pico-8 play session: hold ← + tap ❎

[t = 1 s] hold ← ~1s, tap ❎ ~2×
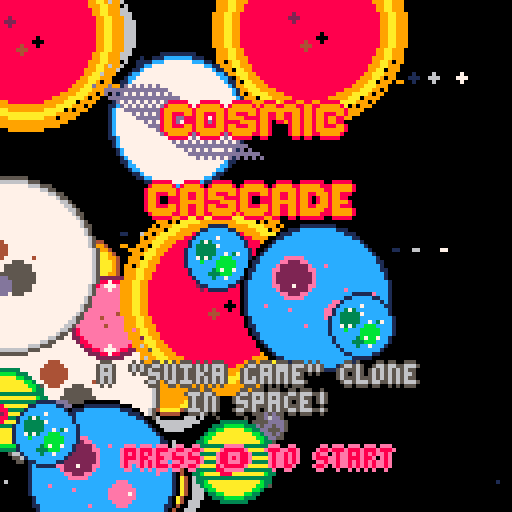
[t = 2 s] hold ← ~2s, tap ❎ ~4×
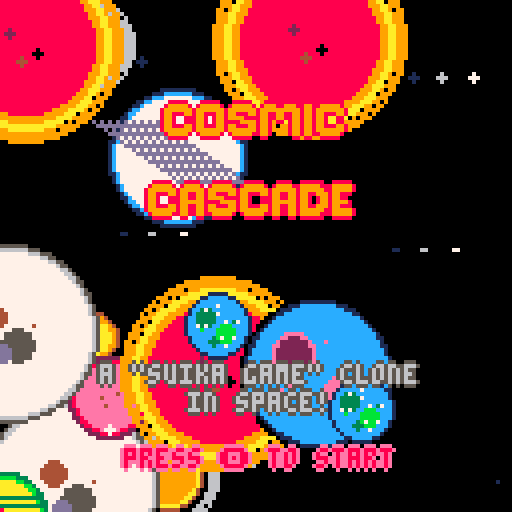
[t = 4 s] hold ← ~4s, tap ❎ ~7×
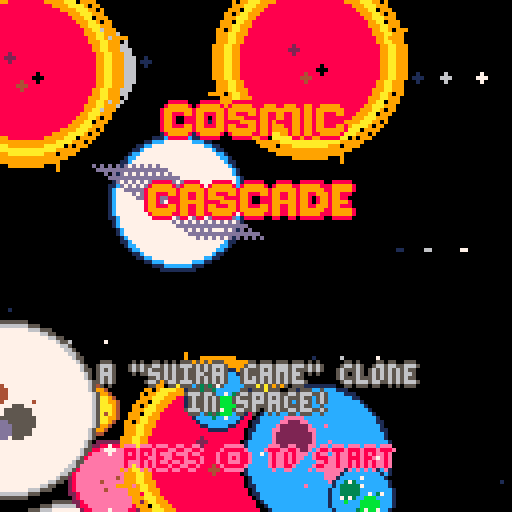
[t = 6 s] hold ← ~6s, tap ❎ ~10×
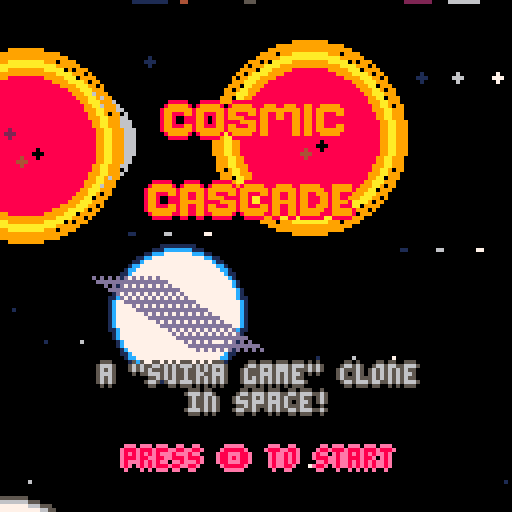
[t = 8 s] hold ← ~8s, tap ❎ ~14×
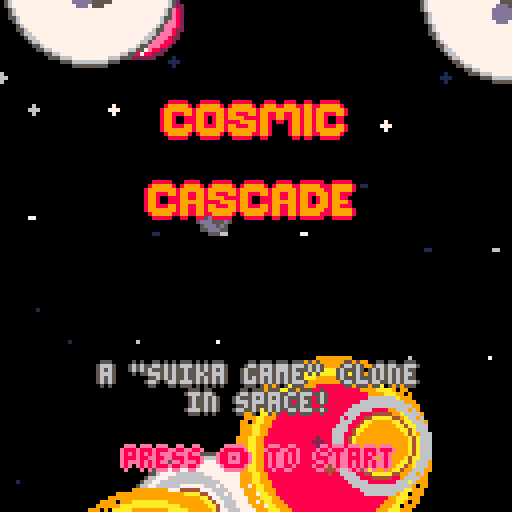

pico-8 cartridge
version 42
__lua__
-- cosmic cascade
-- by hailey stewart

-- tab 0: main
-- core game loop and initialization

function _init()
  -- initialize menu state first
  game_state = "menu"
  setup_menu()
  
  -- drop position and properties
  drop_x = 45        -- where we're aiming (centered in container)
  drop_y = 5         -- drop height (very top)
  
  -- game area (minimal 1px walls, ground 2px from bottom)
  ground_y = 126     -- ground starts 2 pixels from bottom
  container_left = 1    -- 1 pixel left wall
  container_right = 90  -- leaves 1px for right wall + space for ui
  
  -- drop system
  holding_planet = true  -- true = holding, false = can drop next
  
  -- planet type system
  current_planet_type = 1  -- start with mercury
  next_planet_type = random_small_planet()
  
  -- all planets on screen
  planets = {}
  
  -- particle system for merge effects
  particles = {}
  
  -- game scoring
  score = 0
  
  -- initialize game state variables
  high_score = 0
  restart_hold_time = 0
  restart_required_time = 1  -- 1 second
  hasdropped = false  -- track if player has dropped a planet yet
  failcounter = 0     -- fail counter for game over detection
end

function _update60()
  if game_state == "menu" then
    update_menu()
  elseif game_state == "playing" then
    -- update game state logic first
    update_game_state()
    
    if holding_planet then
      -- when holding: allow left/right movement for aiming
      if btn(0) then drop_x = drop_x - 2 end  -- left (faster for bigger container)
      if btn(1) then drop_x = drop_x + 2 end  -- right
      
      -- keep drop position within bounds (much larger container)
      local planet_radius = planet_types[current_planet_type][1]
      if drop_x - planet_radius < container_left then
        drop_x = container_left + planet_radius
      end
      if drop_x + planet_radius > container_right then
        drop_x = container_right - planet_radius
      end
      
      -- drop the planet when z is pressed
      if btnp(4) then
        -- create new planet and add to planets table
        local planet_radius = planet_types[current_planet_type][1]
        local new_planet = {
          x = drop_x,
          y = drop_y,
          vx = 0,
          vy = 0,
          planet_type = current_planet_type,
          weight = planet_radius,
          hitcount = 0,      -- initialize for game over detection
          failcounter = 0    -- initialize for game over detection
        }
        add(planets, new_planet)
        
        -- mark that we've dropped our first planet
        hasdropped = true
        
        -- prepare next planet
        current_planet_type = next_planet_type
        next_planet_type = random_small_planet()
      end
    end
    
    -- update physics
    update_physics()
    
    -- update particles
    update_particles()

    -- manual restart (x button) - only during gameplay
    if btnp(5) then
      restart_game()
    end
  elseif game_state == "gameover" then
    -- restart logic handled in update_game_state()
    update_game_state()
  end
end

function _draw()
  if game_state == "menu" then
    draw_menu()
  else
    -- clear screen with deep space background
    cls(0)  -- black background
    
    -- draw space background
    draw_space_background()
    
    -- draw container
    draw_container()
    
    -- draw all planets that have been dropped
    for planet in all(planets) do
      draw_planet(planet.x, planet.y, planet.planet_type)
      
      -- draw warning indicator for planets above danger zone
      if planet.failcounter and planet.failcounter > 3 then
        local planet_radius = planet_types[planet.planet_type][1]
        -- flashing red circle around failing planet
        local flash_color = 8 + flr(time() * 8) % 2  -- alternates between 8 and 9 (red/orange)
        circ(planet.x, planet.y, planet_radius + 1, flash_color)
      end
    end
    
    -- draw merge particle effects
    draw_particles()
    
    -- draw drop cursor and preview when holding (only during gameplay)
    if holding_planet and game_state == "playing" then
      draw_drop_preview()
    end
    
    -- draw ui
    draw_ui()
    
    -- draw game over screen if needed (no more victory state)
    if game_state == "gameover" then
      draw_game_over_screen()
    end
  end
end
-->8
-- tab 1: physics
-- planet movement, collisions, and merging

function update_physics()
  -- reset hitcount for all planets at start of frame
  for planet in all(planets) do
    planet.hitcount = planet.hitcount or 0
    planet.failcounter = planet.failcounter or 0
  end
  
  -- update all planets on screen
  for planet in all(planets) do
    local planet_radius = planet_types[planet.planet_type][1]
    
    -- reset collision impulses
    planet.ix = 0
    planet.iy = 0
    
    -- apply lighter gravity
    planet.vy = planet.vy + 0.05
    
    -- move planet
    planet.x = planet.x + planet.vx
    planet.y = planet.y + planet.vy
    
    -- bounce off ground
    if planet.y + planet_radius > ground_y then
      planet.y = ground_y - planet_radius
      planet.vy = abs(planet.vy) * -0.5
    end
    
    -- bounce off walls (updated for much larger container)
    if planet.x < container_left + planet_radius then
      planet.x = container_left + planet_radius
      planet.vx = abs(planet.vx) * 0.5
    end
    if planet.x > container_right - planet_radius then
      planet.x = container_right - planet_radius
      planet.vx = abs(planet.vx) * -0.5
    end
  end

  -- collision detection and merging
  local merges = {}
  
  for i = 1, #planets do
    for j = i + 1, #planets do
      local planet1 = planets[i]
      local planet2 = planets[j]
      local radius1 = planet_types[planet1.planet_type][1]
      local radius2 = planet_types[planet2.planet_type][1]
      
      -- calculate distance between planets
      local dx = planet1.x - planet2.x
      local dy = planet1.y - planet2.y
      local distance = sqrt(dx * dx + dy * dy)
      local min_distance = radius1 + radius2
      
      -- if planets are overlapping
      if distance < min_distance and distance > 0 then
        -- mark both planets as having been hit (for game over detection)
        planet1.hitcount = planet1.hitcount + 1
        planet2.hitcount = planet2.hitcount + 1
        
        -- calculate push amount
        local push = min_distance - distance
        
        -- use planet weight
        local weight1 = planet1.weight
        local weight2 = planet2.weight
        local total_weight = weight1 + weight2
        local strength1 = weight2 / total_weight
        local strength2 = weight1 / total_weight
        
        -- normalize direction
        dx = dx / distance
        dy = dy / distance
        
        -- accumulate impulses
        planet1.ix = planet1.ix + dx * push * strength1
        planet1.iy = planet1.iy + dy * push * strength1
        planet2.ix = planet2.ix - dx * push * strength2
        planet2.iy = planet2.iy - dy * push * strength2
        
        -- check for merge
        if planet1.planet_type == planet2.planet_type then
          add(merges, {planet1, planet2})
        end
      end
    end
  end
  
  -- apply accumulated impulses
  for planet in all(planets) do
    planet.x = planet.x + planet.ix * 0.7
    planet.y = planet.y + planet.iy * 0.7
    planet.vx = planet.vx + planet.ix * 0.35
    planet.vy = planet.vy + planet.iy * 0.35
  end
  
  -- process merges
  process_merges(merges)
end

function process_merges(merges)
  for merge in all(merges) do
    local planet1 = merge[1]
    local planet2 = merge[2]
    
    if planet1.deleted != true and planet2.deleted != true then
      -- calculate merge position
      local merge_x = (planet1.x + planet2.x) / 2
      local merge_y = (planet1.y + planet2.y) / 2
      
      -- create star particle effect at merge location
      create_merge_particles(merge_x, merge_y, planet1.planet_type)
      
      -- add score based on planet type (bigger bonus for later planets)
      score = score + planet1.planet_type * planet1.planet_type * 5
      
      -- special case: if both planets are suns, they disappear instead of merging
      if planet_types[planet1.planet_type][4] == "sun" and planet_types[planet2.planet_type][4] == "sun" then
        -- create extra spectacular particle effect for sun collision
        create_sun_collision_effect(merge_x, merge_y)
        -- add bonus score for sun collision
        score = score + 1000
        
        -- both suns disappear - no new planet created
        planet1.deleted = true
        planet2.deleted = true
        del(planets, planet1)
        del(planets, planet2)
        
      else
        -- normal merge: create new bigger planet
        local new_type = planet1.planet_type + 1
        if new_type <= #planet_types then
          local new_radius = planet_types[new_type][1]
          local new_planet = {
            x = merge_x,
            y = merge_y,
            vx = (planet1.vx + planet2.vx) / 2,
            vy = (planet1.vy + planet2.vy) / 2,
            planet_type = new_type,
            weight = new_radius,
            hitcount = 0,      -- initialize hitcount
            failcounter = 0    -- initialize failcounter
          }
          add(planets, new_planet)
          
          -- special celebration for creating the sun!
          if planet_types[new_type][4] == "sun" then
            create_sun_celebration(merge_x, merge_y)
          end
        end
        
        -- remove old planets
        planet1.deleted = true
        planet2.deleted = true
        del(planets, planet1)
        del(planets, planet2)
      end
    end
  end
end

function create_sun_collision_effect(x, y)
  -- massive particle explosion when two suns collide
  for i = 1, 150 do
    local angle = rnd(1)
    local speed = rnd(12) + 5  -- faster and more spread out
    local particle = {
      x = x,
      y = y,
      vx = cos(angle) * speed,
      vy = sin(angle) * speed,
      life = 100 + rnd(50),  -- longer lasting
      max_life = 100 + rnd(50),
      color = rnd() > 0.3 and 7 or (rnd() > 0.5 and 9 or 10),  -- white, orange, yellow
      size = rnd(4) + 3  -- bigger particles
    }
    particle.max_life = particle.life
    add(particles, particle)
  end
end

function create_sun_celebration(x, y)
  -- extra spectacular particle effect for the sun
  for i = 1, 100 do
    local angle = rnd(1)
    local speed = rnd(8) + 3
    local particle = {
      x = x,
      y = y,
      vx = cos(angle) * speed,
      vy = sin(angle) * speed,
      life = 80 + rnd(40),
      max_life = 80 + rnd(40),
      color = rnd() > 0.5 and 9 or 10,  -- orange and yellow
      size = rnd(3) + 2
    }
    particle.max_life = particle.life
    add(particles, particle)
  end
end
-->8
-- tab 2: planets
-- planet configurations and drawing functions

-- planet configurations: radius, main_color, accent_color, name
planet_types = {
  {4, 5, 13, "mercury"},     -- tiny
  {6, 9, 4, "venus"},        -- small  
  {8, 12, 7, "earth"},       -- medium
  {10, 8, 2, "mars"},        -- large
  {12, 11, 3, "jupiter"},    -- bigger gas giant with rings
  {14, 10, 9, "saturn"},     -- big with prominent rings
  {17, 13, 5, "uranus"},     -- ice giant
  {19, 1, 12, "neptune"},    -- ice giant
  {22, 6, 5, "pluto"},       -- dwarf planet
  {24, 9, 10, "sun"},        -- the ultimate goal!
}

function random_small_planet()
  -- only spawn the 4 smallest planets for now
  return flr(rnd(4)) + 1
end

function draw_planet(x, y, planet_type)
  local config = planet_types[planet_type]
  local radius = config[1]
  local main_color = config[2]
  local accent_color = config[3]
  local name = config[4]
  
  if name == "mercury" then
    -- mercury: cratered surface
    circfill(x, y, radius, 5)      -- gray base
    circfill(x, y, radius - 1, 13) -- lighter center
    -- multiple craters
    circfill(x - 2, y - 1, 1, 5)
    circfill(x + 1, y + 1, 1, 5)
    pset(x, y - 2, 6)
    
  elseif name == "venus" then
    -- venus: thick atmosphere
    circfill(x, y, radius, 4)      -- brown base
    circfill(x, y, radius - 1, 9)  -- orange atmosphere
    circfill(x, y, radius - 2, 10) -- yellow center
    -- atmospheric swirls (adjusted for smaller size)
    for i = 1, 2 do
      local angle = time() * 0.5 + i
      local sx = x + cos(angle) * (radius - 2)
      local sy = y + sin(angle) * 1
      pset(sx, sy, 4)
    end
    
  elseif name == "earth" then
    -- earth: blue with continents and extended atmosphere/clouds
    circfill(x, y, radius, 1)      -- dark blue base
    circfill(x, y, radius - 1, 12) -- blue oceans
    
    -- continents (green/brown) - extended 1 radius outward
    circfill(x - 3, y - 2, 2, 3)   -- continent 1 (larger)
    circfill(x + 2, y + 2, 2, 11)  -- continent 2 (larger)
    circfill(x - 1, y + 4, 1, 3)   -- small island (extended)
    pset(x + 4, y - 1, 3)          -- additional land (extended)
    pset(x - 4, y + 1, 11)         -- additional land (extended)
    
    -- white clouds extending 1 radius beyond surface
    pset(x - 5, y, 7)              -- extended cloud
    pset(x + 5, y - 1, 7)          -- extended cloud
    pset(x + 2, y + 5, 7)          -- extended cloud
    pset(x, y - 5, 7)              -- extended cloud
    pset(x - 3, y - 4, 7)          -- extended cloud
    pset(x + 4, y + 3, 7)          -- extended cloud
    -- original closer clouds
    pset(x - 3, y, 7)
    pset(x + 2, y - 1, 7)
    pset(x + 1, y + 3, 7)
    pset(x, y - 3, 7)
    
  elseif name == "mars" then
    -- mars: red planet with polar caps
    circfill(x, y, radius, 2)      -- dark red base
    circfill(x, y, radius - 1, 8)  -- red surface
    circfill(x, y, radius - 2, 14) -- light red center
    -- polar ice caps (adjusted for smaller size)
    circfill(x, y - radius + 2, 1, 7) -- north pole
    circfill(x, y + radius - 2, 1, 7) -- south pole
    -- dust storms
    pset(x - 2, y, 4)
    pset(x + 2, y - 1, 4)
    pset(x - 1, y + 2, 4)
    
  elseif name == "jupiter" then
    -- jupiter: gas giant with subtle rings and great red spot
    -- draw subtle rings first (jupiter has faint rings)
    for r = 10, 11 do
      for angle = 0, 1, 0.1 do
        local ring_x = x + cos(angle) * r
        local ring_y = y + sin(angle) * r
        if rnd() > 0.7 then  -- sparse, faint rings
          pset(ring_x, ring_y, 5)
        end
      end
    end
    
    -- draw planet body (adjusted for radius 12)
    circfill(x, y, radius - 2, 3)      -- dark green base
    circfill(x, y, radius - 3, 11)     -- light green
    circfill(x, y, radius - 4, 10)     -- yellow center
    
    -- horizontal bands
    for i = -2, 2 do
      line(x - radius + 3, y + i * 2, x + radius - 3, y + i * 2, 3)
    end
    -- great red spot
    circfill(x - 2, y + 1, 2, 8)
    circfill(x - 2, y + 1, 1, 2)
    
  elseif name == "saturn" then
    -- saturn: pale yellow with prominent rings inside the radius
    -- draw rings first (behind the planet) - adjusted for radius 14
    for r = 10, 12 do
      circ(x, y, r, 6)  -- outer ring system
    end
    for r = 7, 8 do
      circ(x, y, r, 5)  -- inner ring system
    end

    -- draw planet body (smaller than full radius to fit rings)
    circfill(x, y, 8, 4)      -- brown base
    circfill(x, y, 7, 10)     -- yellow
    circfill(x, y, 6, 9)      -- orange center

    -- draw rings in front (partial overlap)
    for r = 10, 12 do
      -- draw only parts of rings that would be in front
      for angle = 0.3, 0.7, 0.05 do
        local ring_x = x + cos(angle) * r
        local ring_y = y + sin(angle) * r
        pset(ring_x, ring_y, 6)
      end
    end
    
  elseif name == "uranus" then
    -- uranus: distinctive cyan ice giant (adjusted for radius 17)
    circfill(x, y, radius, 1)      -- dark base
    circfill(x, y, radius - 1, 12) -- light blue main color
    circfill(x, y, radius - 2, 7)  -- white icy center
    
    -- uranus is tilted on its side - draw tilted bands
    for i = -4, 4 do
      local band_x1 = x - radius + 4 + i * 2
      local band_y1 = y - radius + 8
      local band_x2 = x + radius - 4 + i * 2  
      local band_y2 = y + radius - 8
      line(band_x1, band_y1, band_x2, band_y2, 13)
    end
    
    -- ice crystals in distinctive pattern (more for larger size)
    for i = 1, 10 do
      local angle = i * 0.1
      local ix = x + cos(angle) * (radius - 5)
      local iy = y + sin(angle) * (radius - 5)
      pset(ix, iy, 7)
    end
    
  elseif name == "neptune" then
    -- neptune: distinctive deep blue with pink storm features (adjusted for radius 19)
    circfill(x, y, radius, 0)      -- black base
    circfill(x, y, radius - 1, 1)  -- dark blue
    circfill(x, y, radius - 2, 12) -- light blue middle
    
    -- distinctive pink storm systems (using color 14) - larger for bigger planet
    circfill(x - 6, y - 5, 5, 14)   -- large pink storm
    circfill(x - 6, y - 5, 4, 2)    -- dark red center
    circfill(x + 5, y + 4, 3, 14)   -- smaller pink storm
    
    -- unique wind pattern with pink highlights (more for larger size)
    for i = 1, 8 do
      local angle = time() * 0.4 + i * 0.25
      local wx = x + cos(angle) * (radius - 4)
      local wy = y + sin(angle) * 4
      local color = (i % 2 == 0) and 14 or 7  -- alternate pink and white
      pset(wx, wy, color)
    end
    
    -- additional pink atmospheric features
    pset(x - 3, y + 7, 14)
    pset(x + 7, y - 2, 14)
    pset(x - 7, y + 3, 14)
    pset(x + 2, y - 8, 14)
    
  elseif name == "pluto" then
    -- pluto: small, icy dwarf planet (standalone, no charon)
    circfill(x, y, radius, 5)      -- gray base
    circfill(x, y, radius - 1, 6)  -- lighter gray
    circfill(x, y, radius - 2, 7)  -- white center
    -- surface features (heart-shaped region like real pluto)
    circfill(x - 4, y - 4, 3, 4)   -- dark region (like real pluto's heart)
    circfill(x + 2, y + 3, 4, 5)   -- another surface feature
    circfill(x - 2, y + 5, 2, 13)  -- bright icy region
    -- surface details
    pset(x + 6, y - 2, 4)          -- surface marking
    pset(x - 6, y + 1, 7)          -- ice patch
    
  elseif name == "sun" then
    -- sun: massive, brilliant star with solar flares (adjusted for radius 24)
    -- solar corona (outermost layer)
    for r = radius - 2, radius do
      circ(x, y, r, 9)  -- orange corona
    end
    
    -- main solar body
    circfill(x, y, radius - 3, 10)  -- yellow base
    circfill(x, y, radius - 5, 9)   -- orange middle
    circfill(x, y, radius - 7, 8)   -- red core
    
    -- solar flares and prominences (adjusted for smaller size)
    for i = 1, 8 do
      local angle = time() + i * 0.25
      local flare_x = x + cos(angle) * (radius - 2)
      local flare_y = y + sin(angle) * (radius - 2)
      local flare_length = sin(time() * 2 + i) * 2 + 3  -- shorter flares
      local end_x = flare_x + cos(angle) * flare_length
      local end_y = flare_y + sin(angle) * flare_length
      line(flare_x, flare_y, end_x, end_y, 9)
    end
    
    -- sunspots (adjusted positions)
    circfill(x - 4, y - 3, 1, 2)
    circfill(x + 3, y + 2, 1, 0)
    circfill(x - 1, y + 4, 1, 4)
  end
end
-->8
-- tab 3: particles
-- particle system for merge effects

function create_merge_particles(x, y, planet_type)
  -- create bigger, more spectacular white star particles
  local particle_count = 30 + planet_type * 5  -- more particles for bigger planets
  
  for i = 1, particle_count do
    local angle = rnd(1)  -- random direction
    local speed = rnd(5) + 2  -- faster, more dramatic spread
    local particle = {
      x = x,
      y = y,
      vx = cos(angle) * speed,
      vy = sin(angle) * speed,
      life = 40 + rnd(30),  -- longer lasting particles
      max_life = 40 + rnd(30),
      color = 7,  -- bright white
      size = rnd(2) + 1  -- varying particle sizes
    }
    particle.max_life = particle.life
    add(particles, particle)
  end
  
  -- add some special golden particles for bigger planets
  if planet_type >= 5 then  -- jupiter and above
    for i = 1, 10 do
      local angle = rnd(1)
      local speed = rnd(3) + 1
      local particle = {
        x = x,
        y = y,
        vx = cos(angle) * speed,
        vy = sin(angle) * speed,
        life = 50 + rnd(20),
        max_life = 50 + rnd(20),
        color = 10,  -- golden yellow
        size = 2
      }
      particle.max_life = particle.life
      add(particles, particle)
    end
  end
end

function update_particles()
  for p in all(particles) do
    -- move particle
    p.x = p.x + p.vx
    p.y = p.y + p.vy
    
    -- apply gravity and friction
    p.vy = p.vy + 0.1  -- slight gravity
    p.vx = p.vx * 0.98  -- air resistance
    p.vy = p.vy * 0.98
    
    -- fade out over time
    p.life = p.life - 1
    
    -- remove dead particles
    if p.life <= 0 then
      del(particles, p)
    end
  end
end

function draw_particles()
  for p in all(particles) do
    -- draw star shape that fades out with varying sizes
    local fade = p.life / p.max_life
    if fade > 0.3 then
      -- draw larger plus sign for star effect
      local size = p.size or 1
      pset(p.x, p.y, p.color)
      for s = 1, size do
        pset(p.x - s, p.y, p.color)
        pset(p.x + s, p.y, p.color)
        pset(p.x, p.y - s, p.color)
        pset(p.x, p.y + s, p.color)
      end
    else
      -- just single pixel when fading
      pset(p.x, p.y, p.color)
    end
  end
end
-->8
-- tab 4: ui
-- user interface and drawing functions

function draw_space_background()
  -- clear to black space
  cls(0)
  
  -- draw scrolling galaxy background
  draw_moving_galaxy()
end

function draw_moving_galaxy()
  -- multiple layers for parallax effect
  draw_galaxy_layer(0.3, 1, 19)   -- slow moving distant stars
  draw_galaxy_layer(0.7, 6, 15)   -- medium speed gray stars  
  draw_galaxy_layer(1.2, 7, 13)   -- faster white stars
  draw_cosmic_dust()              -- moving cosmic dust clouds
  draw_shooting_stars()           -- angled shooting stars
end

function draw_galaxy_layer(speed, color, star_count)
  local scroll_offset = time() * speed * 10
  
  for star_id = 1, star_count do
    -- create deterministic star positions that repeat seamlessly
    local base_x = (star_id * 47) % 256  -- use 256 for seamless wrapping
    local star_y = (star_id * 31) % 128
    
    -- apply scrolling with wrapping
    local star_x = (base_x + scroll_offset) % 256
    
    -- only draw if star is on screen (with extra margin for wrapping)
    if star_x < 140 then
      -- handle screen wrapping
      local screen_x = star_x % 128
      
      -- different star types based on star_id
      local star_type = star_id % 4
      
      if star_type == 0 then
        -- single pixel
        pset(screen_x, star_y, color)
        
      elseif star_type == 1 then
        -- small cross
        pset(screen_x, star_y, color)
        if screen_x > 0 then pset(screen_x-1, star_y, color) end
        if screen_x < 127 then pset(screen_x+1, star_y, color) end
        if star_y > 0 then pset(screen_x, star_y-1, color) end
        if star_y < 127 then pset(screen_x, star_y+1, color) end
        
      elseif star_type == 2 then
        -- double pixel
        pset(screen_x, star_y, color)
        if screen_x < 127 then pset(screen_x+1, star_y, color) end
        
      else
        -- single bright pixel
        pset(screen_x, star_y, color)
      end
    end
  end
end

function draw_cosmic_dust()
  -- slow moving cosmic dust clouds
  local dust_scroll = time() * 0.5 * 10
  
  for dust_id = 1, 6 do
    local base_x = (dust_id * 67) % 256
    local dust_y = (dust_id * 41) % 128
    local dust_x = (base_x + dust_scroll) % 256
    
    if dust_x < 140 then
      local screen_x = dust_x % 128
      
      -- create small dust cloud clusters
      for i = 0, 3 do
        for j = 0, 2 do
          local cloud_x = screen_x + i
          local cloud_y = dust_y + j
          
          if cloud_x < 128 and cloud_y < 128 then
            -- very subtle dark blue dust
            if (cloud_x + cloud_y + dust_id) % 3 == 0 then
              pset(cloud_x, cloud_y, 1)  -- dark blue
            end
          end
        end
      end
    end
  end
end

function draw_shooting_stars()
  -- shooting stars with angled trajectories
  for star_id = 1, 4 do
    -- each shooting star has a different cycle time
    local cycle_time = 3 + star_id * 0.7  -- different speeds
    local star_progress = (time() + star_id * 2) % cycle_time / cycle_time
    
    -- only show shooting star for part of its cycle
    if star_progress > 0.1 and star_progress < 0.4 then
      -- deterministic starting position and angle for each star
      local start_x = 140 + (star_id * 43) % 50  -- start off-screen right
      local start_y = (star_id * 37) % 100       -- random y position
      local angle = 0.15 + (star_id * 0.1)      -- different angles
      
      -- calculate current position based on progress
      local distance = star_progress * 200  -- how far it's traveled
      local current_x = start_x - cos(angle) * distance
      local current_y = start_y + sin(angle) * distance
      
      -- draw the shooting star trail
      local trail_length = 8 + star_id * 2
      for i = 0, trail_length do
        local trail_x = current_x + cos(angle) * i * 2
        local trail_y = current_y - sin(angle) * i * 2
        
        if trail_x >= 0 and trail_x < 128 and trail_y >= 0 and trail_y < 128 then
          -- fade the trail from bright white to dark
          local brightness = 7 - flr(i / 3)  -- fade from white to darker
          if brightness > 0 then
            pset(trail_x, trail_y, max(brightness, 1))
          end
        end
      end
      
      -- bright head of shooting star
      if current_x >= 0 and current_x < 128 and current_y >= 0 and current_y < 128 then
        pset(current_x, current_y, 7)      -- bright white head
        pset(current_x-1, current_y, 7)    -- make head slightly wider
        pset(current_x, current_y-1, 7)
      end
    end
  end
end

function draw_container()
  -- draw two-layer container: outer purple, inner black
  
  -- outer purple layer (thicker walls)
  -- outer ground (2 pixels thick)
  line(container_left - 1, ground_y, container_right + 1, ground_y, 13)      -- purple ground line
  line(container_left - 1, ground_y + 1, container_right + 1, ground_y + 1, 5) -- second ground line
  
  -- outer left wall (2 pixels thick)  
  line(container_left - 1, 0, container_left - 1, ground_y + 1, 5)          -- outer purple left wall
  line(container_left, 0, container_left, ground_y, 13)                      -- inner purple left wall
  
  -- outer right wall (2 pixels thick)
  line(container_right, 0, container_right, ground_y, 13)                    -- inner purple right wall  
  line(container_right + 1, 0, container_right + 1, ground_y + 1, 5)        -- outer purple right wall
  
  -- inner black layer (1 pixel inside the purple)
  -- inner ground
  line(container_left + 1, ground_y - 1, container_right - 1, ground_y - 1, 0) -- black ground line
  
  -- inner left wall
  line(container_left + 1, 0, container_left + 1, ground_y - 1, 0)          -- black left wall
  
  -- inner right wall
  line(container_right - 1, 0, container_right - 1, ground_y - 1, 0)        -- black right wall
  
  -- danger indicator when failcounter > 3
  if failcounter > 3 then
    local container_width = container_right - container_left
    local fail_width = container_width * 0.5 * (failcounter / 120)
    -- red warning bars from left and right (shrunk by 1 pixel each side)
    rectfill(container_left + 1, 7, container_left + fail_width, 9, 8)  -- left red bar (moved 1 pixel right)
    rectfill(container_right - fail_width, 7, container_right - 1, 9, 8) -- right red bar (moved 1 pixel left)
  end
end

function draw_drop_preview()
  local planet_radius = planet_types[current_planet_type][1]
  
  -- draw a glowing drop path (adjusted for new container)
  for y = drop_y + 10, ground_y, 3 do
    local glow = sin(time() * 2 + y * 0.1) * 0.5 + 0.5
    local color = glow > 0.5 and 8 or 2
    pset(drop_x, y, color)
  end
  
  -- draw the planet we're about to drop
  draw_planet(drop_x, drop_y, current_planet_type)
  
  -- draw orbital indicator around planet
  for i = 1, 12 do
    local angle = i / 12 + time() * 0.5
    local orbit_x = drop_x + cos(angle) * (planet_radius + 4)
    local orbit_y = drop_y + sin(angle) * (planet_radius + 4)
    pset(orbit_x, orbit_y, 7)
  end
end

function draw_ui()
  -- right side ui - clean format
  local ui_x = 96
  
  -- large "score" header with light grey text and dark grey outline
  sprint("score", ui_x, 5, 6, 5)  -- light grey with dark grey outline
  
  -- score value in pink with peach outline
  sprint(score, ui_x, 15, 8, 14)  -- red text with pink outline
  if score > high_score then
    sprint("★", ui_x + 23, 15, 10, 9)  -- yellow star with orange outline (new best!)
  end
  
  -- large "next" header in light grey text and dark grey outline
  sprint("next", ui_x, 35, 6, 5)  -- light grey with dark grey outline
  
  -- next planet preview with planet name
  draw_planet(ui_x + 13, 54, next_planet_type)
  
  -- draw planet name under the preview
  local planet_name = planet_types[next_planet_type][4]
  sprint(planet_name, ui_x, 70, 6, 5)  -- light grey with dark grey outline
  
  -- best section with light grey text and dark grey outline
  sprint("best", ui_x, 80, 6, 5)  -- light grey with dark grey outline
  sprint(high_score, ui_x, 90, 8, 9)  -- red with orange outline
  
  -- progress section (show highest planet achieved) with light grey text and dark grey outline
  local max_planet = 1
  local sun_count = 0
  for planet in all(planets) do
    max_planet = max(max_planet, planet.planet_type)
    if planet_types[planet.planet_type][4] == "sun" then
      sun_count = sun_count + 1
    end
  end
  
  if sun_count > 0 then
    sprint("sun ★", ui_x, 100, 10, 9)  -- orange with yellow outline
    sprint("achieved!", ui_x, 110, 10, 9)  -- orange with yellow outline
  else
    sprint(max_planet .. "/" .. #planet_types, ui_x, 100, 6, 5)  -- light grey with dark grey outline
  end
end

-- outlined text function
function sprint(text, x, y, col1, col2)
  print(text, x, y+1, col2)   -- shadow down
  print(text, x, y-1, col2)   -- shadow up  
  print(text, x+1, y, col2)   -- shadow right
  print(text, x-1, y, col2)   -- shadow left
  print(text, x, y, col1)     -- main text on top
end
-->8
-- tab 5: gamelogic
-- game states, scoring, and additional features

-- game state management (menu, playing, and gameover)
game_state = "menu"

-- high score system
high_score = 0

-- play again system
restart_hold_time = 0
restart_required_time = 1  -- 1 second

-- fail counter system
failcounter = 0

-- menu system
menu_planets = {}

-- sprite-based text drawing
function draw_sprite_text_cosmic(x, y)
  -- draw top half of cosmic (sprites 000-005)
  for i = 0, 5 do
    spr(i, x + i * 8, y)
  end
  
  -- draw bottom half of cosmic (sprites 016-021)  
  for i = 0, 5 do
    spr(16 + i, x + i * 8, y + 8)
  end
end

function draw_sprite_text_cascade(x, y)
  -- draw top half of cascade (sprites 006-012)
  for i = 0, 6 do
    spr(6 + i, x + i * 8, y)
  end
  
  -- draw bottom half of cascade (sprites 022-028)  
  for i = 0, 6 do
    spr(22 + i, x + i * 8, y + 8)
  end
end

-- menu setup function
function setup_menu()
  menu_planets = {}
  for i = 1, 20 do
    local planet_type = flr(rnd(#planet_types)) + 1  -- all planet types for menu
    local planet_radius = planet_types[planet_type][1]
    local y = rnd(128)
    menu_planets[i] = {
      x = rnd(128),
      y = y,
      vy = y / 50,
      planet_type = planet_type,
      radius = planet_radius
    }
  end
end

-- menu update function
function update_menu()
  for i, planet in pairs(menu_planets) do
    planet.y = planet.y + planet.vy
    planet.vy = planet.vy + 0.02
    if planet.y > 128 + planet.radius then
      planet.x = rnd(128)
      planet.vy = 0
      planet.planet_type = flr(rnd(#planet_types)) + 1  -- all planet types
      planet.radius = planet_types[planet.planet_type][1]
      planet.y = -planet.radius - 10
    end
  end
  
  if btnp(4) then
    start_game()
  end
end

-- menu drawing function
function draw_menu()
  -- draw space background
  draw_space_background()
  
  -- draw falling planets
  for i, planet in pairs(menu_planets) do
    draw_planet(planet.x, planet.y, planet.planet_type)
  end
  
  -- draw custom sprite-based title (properly centered)
  draw_sprite_text_cosmic(40, 25)    -- cosmic: 48px wide, centered at (128-48)/2 = 40
  draw_sprite_text_cascade(36, 45)   -- cascade: 56px wide, centered at (128-56)/2 = 36
  
  -- draw subtitle and instructions
  local subtitles = {
    "a \"suika game\" clone",
    "in space!",
    "",
    "press 🅾️ to start "
  }
  
  for i = 1, #subtitles do
    local text = subtitles[i]
    local col, outline_col
    if i > 3 then
      col = 8        -- red for start instruction
      outline_col = 14  -- pink outline
    else
      col = 6        -- light grey for subtitles
      outline_col = 5   -- dark grey outline
    end
    sprint(text, 65 - #text * 2, 84 + i * 7, col, outline_col)
  end
  
  -- draw high score if we have one
  if high_score > 0 then
    sprint("best: " .. high_score, 64 - (#("best: " .. high_score) * 2), 64, 6, 5)
  end
end

-- start game function
function start_game()
  game_state = "playing"
  planets = {}
  particles = {}
  drop_x = 45
  holding_planet = true
  current_planet_type = 1
  next_planet_type = random_small_planet()
  score = 0
  restart_hold_time = 0
  hasdropped = false
  failcounter = 0
end

-- game over detection
function check_game_over()
  local maxfailcount = 0
  
  for planet in all(planets) do
    local planet_radius = planet_types[planet.planet_type][1]
    local ymin = planet.y - planet_radius
    
    if ymin < 8 and planet.hitcount and planet.hitcount > 0 then
      planet.failcounter = (planet.failcounter or 0) + 1
      maxfailcount = max(maxfailcount, planet.failcounter)
    else
      planet.failcounter = 0
    end
    
    planet.hitcount = 0
  end
  
  if maxfailcount > 0 then
    failcounter = failcounter + 1
    if failcounter > 120 then
      return true
    end
  else
    failcounter = 0
  end
  
  return false
end

-- container overflow detection
function check_container_overflow()
  local planets_in_upper_half = 0
  for planet in all(planets) do
    if planet.y < ground_y / 2 then
      planets_in_upper_half = planets_in_upper_half + 1
    end
  end
  return planets_in_upper_half > 8
end

-- main game state update function
function update_game_state()
  if game_state == "playing" then
    if hasdropped then
      if check_game_over() then
        game_state = "gameover"
        if score > high_score then
          high_score = score
        end
      end
    end
  elseif game_state == "gameover" then
    if btn(4) then
      restart_hold_time = restart_hold_time + 1/60
      if restart_hold_time >= restart_required_time then
        restart_game()
      end
    else
      restart_hold_time = 0
    end
  end
end

-- restart function (returns to menu instead of directly restarting)
function restart_game()
  game_state = "menu"
  setup_menu()
  restart_hold_time = 0
end

-- game over screen drawing
function draw_game_over_screen()
  -- overlay
  for y = 30, 85 do
    for x = 20, 108 do
      if (x + y) % 2 == 0 then
        pset(x, y, 0)
      end
    end
  end
  
  -- game over box
  rectfill(25, 35, 103, 80, 1)
  rect(25, 35, 103, 80, 0)
  
  -- text with outlines
  sprint("game over", 46, 40, 8, 2)
  sprint("final score:", 42, 50, 6, 5)
  
  local score_str = tostr(score)
  local score_x = 64 - (#score_str * 2)
  sprint(score_str, score_x, 60, 8, 2)
  
  sprint("hold z to menu", 34, 70, 6, 5)
  
  -- progress circle when holding z
  if btn(4) then
    -- circle position
    local x = 63.5
    local y = 90.5
    
    -- draw circle background and outline
    circfill(x, y, 7, 9)
    circ(x, y, 7, 0)
    
    -- progress calculation
    local progress = restart_hold_time / restart_required_time
    
    -- draw progress arc
    for a = 0.001, progress, 0.003 do
      local x2 = cos(0.25 - a) * 6 + x
      local y2 = sin(0.25 - a) * 6 + y
      line(x, y, x2, y2, 8)
    end
  end
end
__gfx__
00888880008888800088888000888008880088008888800000888880008888000888880008888800088880088888800888880000000000000000000000000000
08999998089999980899999808999889998899889999980008999998089999808999998089999980899998899999888999998000000000000000000000000000
89999999899999998999999989999999999899899999998089999999899999989999999899999998999999899999988999998000000000000000000000000000
89988899899888998998889989988998899899899888998089988899899889989988899899888998998899899889998998880000000000000000000000000000
89980088899808998999988889988998899899899800880089980088899889989999888899800888998899899808998998800000000000000000000000000000
89980088899808998888999989980880899899899800880089980088899999988889999899800888999999899808998999980000000000000000000000000000
89988899899888998998889989980000899899899888998089988899899889989988899899888998998899899889998998880000000000000000000000000000
89999999899999998999999989980000899899899999998089999999899889989999999899999998998899899999988999998000000000000000000000000000
08999998089999980899999889980000899899889999980008999998899889988999998089999988998899899999888999998000000000000000000000000000
00888880008888800088888008800000088088008888800000888880088008800888880008888800880088088888800888880000000000000000000000000000
__map__
0000000000000000000000000000000000000000000000000000000000000000000000000000000000000000000000000000000000000000000000000000000000000000000000000000000000000000000000000000000000000000000000000000000000000000000000000000000000000000000000000000000000000000
0000000000000000000000000000000000000000000000000000000000000000000000000000000000000000000000000000000000000000000000000000000000000000000000000000000000000000000000000000000000000000000000000000000000000000000000000000000000000000000000000000000000000000
0000000000000000000000000000000000000000000000000000000000000000000000000000000000000000000000000000000000000000000000000000000000000000000000000000000000000000000000000000000000000000000000000000000000000000000000000000000000000000000000000000000000000000
0000000000000000000000000000000000000000000000000000000000000000000000000000000000000000000000000000000000000000000000000000000000000000000000000000000000000000000000000000000000000000000000000000000000000000000000000000000000000000000000000000000000000000
0000000000000000000000000000000000000000000000000000000000000000000000000000000000000000000000000000000000000000000000000000000000000000000000000000000000000000000000000000000000000000000000000000000000000000000000000000000000000000000000000000000000000000
0000000000000000000000000000000000000000000000000000000000000000000000000000000000000000000000000000000000000000000000000000000000000000000000000000000000000000000000000000000000000000000000000000000000000000000000000000000000000000000000000000000000000000
0000000000000000000000000000000000000000000000000000000000000000000000000000000000000000000000000000000000000000000000000000000000000000000000000000000000000000000000000000000000000000000000000000000000000000000000000000000000000000000000000000000000000000
0000000000000000000000000000000200000000000000000000000000000000000000000000000000000000000000000000000000000000000000000000000000000000000000000000000000000000000000000000000000000000000000000000000000000000000000000000000000000000000000000000000000000000
0000000000000000000000000000000000000000000000000000000000000000000000000000000000000000000000000000000000000000000000000000000000000000000000000000000000000000000000000000000000000000000000000000000000000000000000000000000000000000000000000000000000000000
0000000000000000000000000000000000000000000000000000000000000000000000000000000000000000000000000000000000000000000000000000000000000000000000000000000000000000000000000000000000000000000000000000000000000000000000000000000000000000000000000000000000000000
0000000000000000000000000000000000000000000000000000000000000000000000000000000000000000000000000000000000000000000000000000000000000000000000000000000000000000000000000000000000000000000000000000000000000000000000000000000000000000000000000000000000000000
0000000000000000000000000000000000000000000000000000000000000000000000000000000000000000000000000000000000000000000000000000000000000000000000000000000000000000000000000000000000000000000000000000000000000000000000000000000000000000000000000000000000000000
0000000000000000000000000000000000000000000000000000000000000000000000000000000000000000000000000000000000000000000000000000000000000000000000000000000000000000000000000000000000000000000000000000000000000000000000000000000000000000000000000000000000000000
0000000000000000000000000000000000000000000000000000000000000000000000000000000000000000000000000000000000000000000000000000000000000000000000000000000000000000000000000000000000000000000000000000000000000000000000000000000000000000000000000000000000000000
0000000000000000000000000000000000000000000000000000000000000000000000000000000000000000000000020000000000000000000000000000000000000000000000000000000000000000000000000000000000000000000000000000000000000000000000000000000000000000000000000000000000000000
0000000000000000000000000000000000000000000000000000000000000000000000000000000000000000000000000000000000000000000000000000000000000000000000000000000000000000000000000000000000000000000000000000000000000000000000000000000000000000000000000000000000000000
0000000000000000000000000000000000000000000000000000000000000000000000000000000000000000000000000000000000000000000000000000000000000000000000000000000000000000000000000000000000000000000000000000000000000000000000000000000000000000000000000000000000000000
0000000000000000000000000000000000000000000000000000000000000000000000000000000000000000000000000000000000000000000000000000000000000000000000000000000000000000000000000000000000000000000000000000000000000000000000000000000000000000000000000000000000000000
0000000000000000000000000000000000000000000000000000000000000000000000000000000000000000000000000000000000000000000000000000000000000000000000000000000000000000000000000000000000000000000000000000000000000000000000000000000000000000000000000000000000000000
0000000000000000000000000000000000000000000000020000000000000000000000000000000000000000000000000000000000000000000000000000000000000000000000000000000000000000000000000000000000000000000000000000000000000000000000000000000000000000000000000000000000000000
0000000000000000000000000000000000000000000000000000000000000000000000000000000000000000000000000000000000000000000000000000000000000000000000000000000000000000000000000000000000000000000000000000000000000000000000000000000000000000000000000000000000000000
0000000000000000000000000000000000000000000000000000000000000000000000000000000000000000000000000000000000000000000000000000000000000000000000000000000000000000000000000000000000000000000000000000000000000000000000000000000000000000000000000000000000000000
0000000000000000000000000000000000000000000000000000000000000000000000000000000000000000000000000000000000000000000000000000000000000000000000000000000000000000000000000000000000000000000000000000000000000000000000000000000000000000000000000000000000000000
0000000000000000000000000000000000000000000000000000000000000000000000000000000000000000000000000000000000000000000000000000000000000000000000000000000000000000000000000000000000000000000000000000000000000000000000000000000000000000000000000000000000000000
0000000000000000000200000000000000000000000000000000000000000000000000000000000000000000000000000000000000000000000000000000000000000000000000000000000000000000000000000000000000000000000000000000000000000000000000000000000000000000000000000000000000000000
